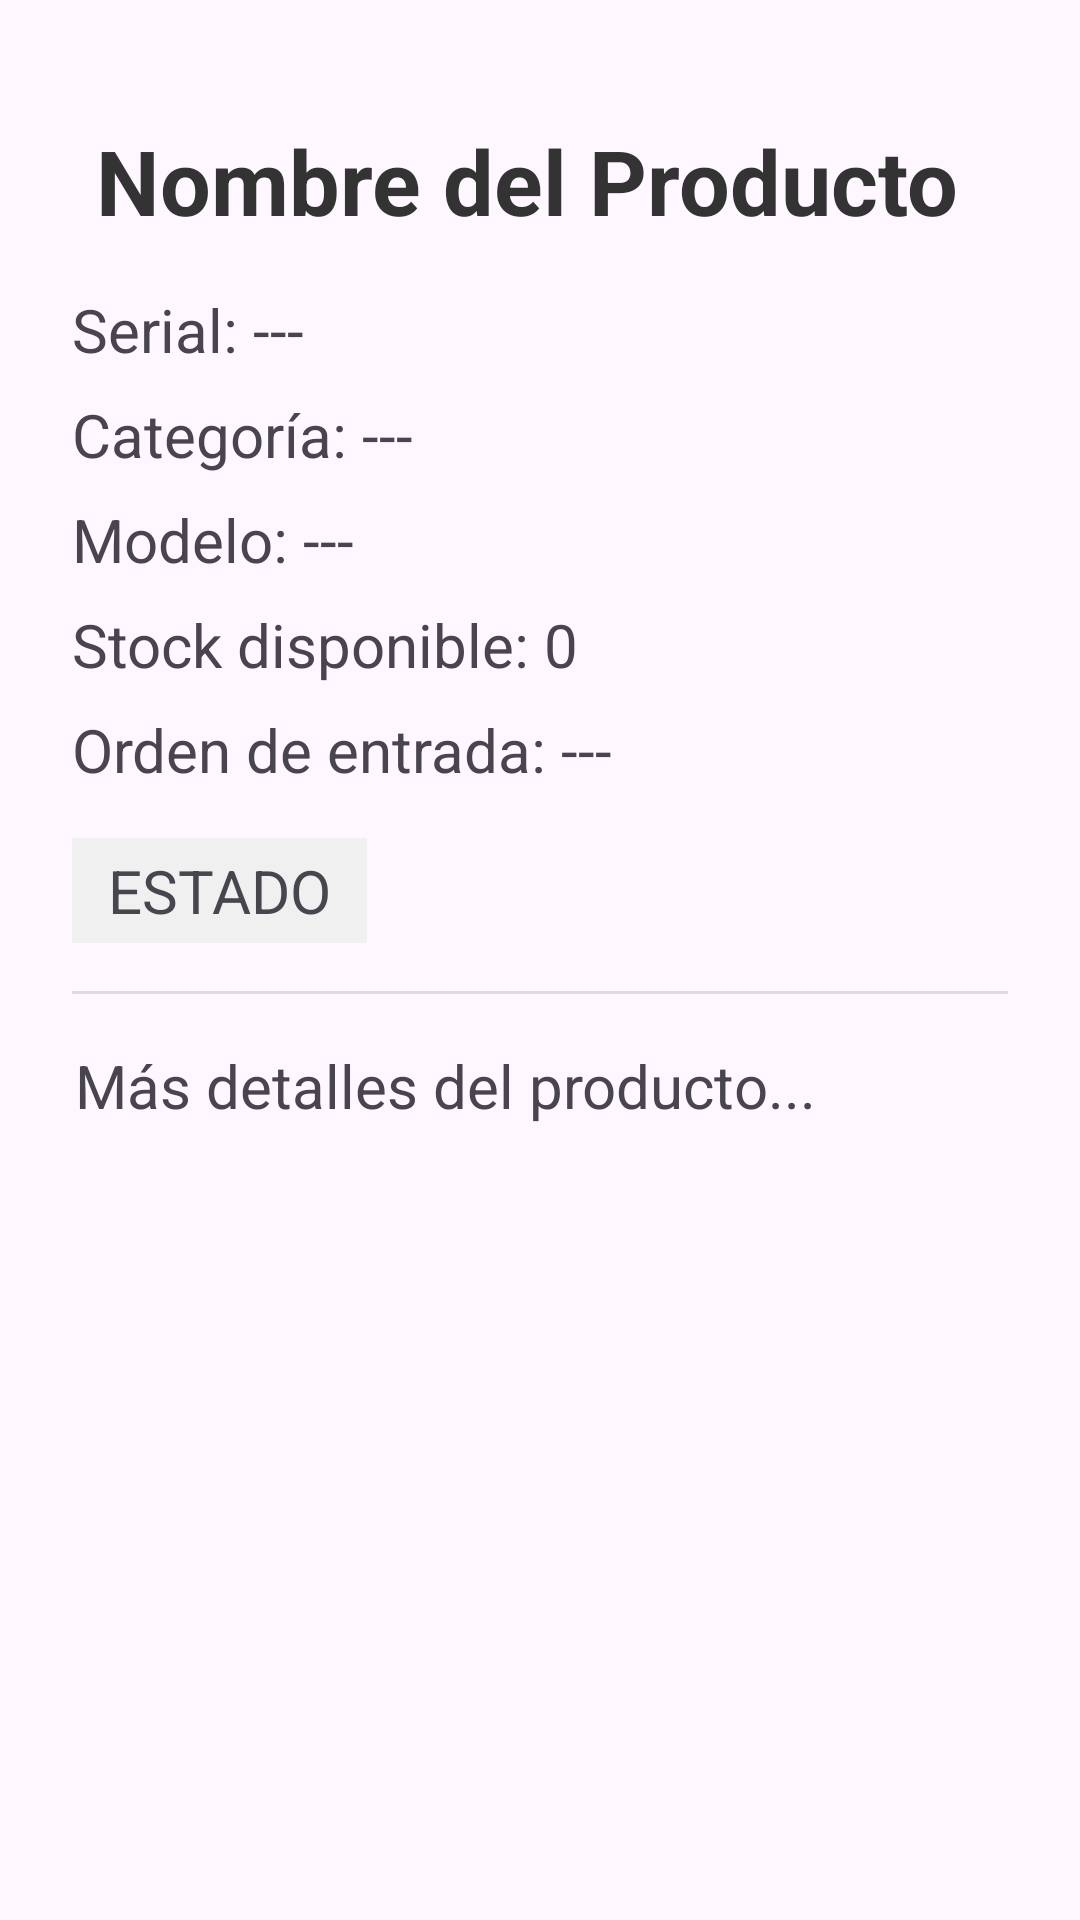

The Android layout XML behind this screen, and the referenced resources:
<!-- AndroidManifest.xml: application theme Theme.AppInterface -->
<!-- res/layout/product_modal_details.xml -->
<?xml version="1.0" encoding="utf-8"?>
<LinearLayout
        xmlns:android="http://schemas.android.com/apk/res/android"
        android:layout_width="match_parent"
        android:layout_height="wrap_content"
        android:orientation="vertical"
        android:padding="24dp">

    <TextView
            android:id="@+id/txtProductName"
            android:layout_width="match_parent"
            android:layout_height="wrap_content"
            android:padding="8dp"
            android:layout_marginTop="8dp"
            android:textStyle="bold"
            android:textColor="#333333"
            android:textSize="30sp"
            android:text="Nombre del Producto" />

    <TextView
            android:id="@+id/txtProductSerial"
            android:layout_width="match_parent"
            android:layout_height="wrap_content"
            android:layout_marginTop="8dp"
            android:textSize="20sp"
            android:text="Serial: ---" />

    <TextView
            android:id="@+id/txtCategory"
            android:layout_width="match_parent"
            android:layout_height="wrap_content"
            android:layout_marginTop="8dp"
            android:textSize="20sp"
            android:text="Categoría: ---" />

    <TextView
            android:id="@+id/txtProductModel"
            android:layout_width="match_parent"
            android:layout_height="wrap_content"
            android:layout_marginTop="8dp"
            android:textSize="20sp"
            android:text="Modelo: ---" />

    <TextView
            android:id="@+id/txtProductStock"
            android:layout_width="match_parent"
            android:layout_height="wrap_content"
            android:layout_marginTop="8dp"
            android:textSize="20sp"
            android:text="Stock disponible: 0" />

    <TextView
            android:id="@+id/txtProductBill"
            android:layout_width="match_parent"
            android:layout_height="wrap_content"
            android:layout_marginTop="8dp"
            android:textSize="20sp"
            android:text="Orden de entrada: ---" />

    <TextView
            android:id="@+id/txtStatus"
            android:layout_width="wrap_content"
            android:layout_height="wrap_content"
            android:layout_marginTop="16dp"
            android:paddingHorizontal="12dp"
            android:paddingVertical="4dp"
            android:background="#F0F0F0"
            android:textSize="20sp"
            android:text="ESTADO" />

    <View
            android:layout_width="match_parent"
            android:layout_height="1dp"
            android:background="#DDDDDD"
            android:layout_marginVertical="16dp" />

    <TextView
            android:id="@+id/txtProductDetails"
            android:layout_width="match_parent"
            android:layout_height="wrap_content"
            android:padding="1dp"
            android:text="Más detalles del producto..."
            android:textSize="20sp" />
</LinearLayout>
<!-- resources referenced by this layout -->
<resources>
  <style name="Theme.AppInterface" parent="Base.Theme.AppInterface" />
  <style name="Base.Theme.AppInterface" parent="Theme.Material3.Light.NoActionBar">
          <item name="colorPrimary">@color/mi_color_personalizado</item>
          <item name="colorOnPrimary">@android:color/white</item>
          <item name="colorOutline">#79747E</item>
          <item name="android:statusBarColor">@android:color/transparent</item>
          <item name="android:windowLightStatusBar">true</item>
      </style>
  <color name="mi_color_personalizado">#2196F3</color>
</resources>
